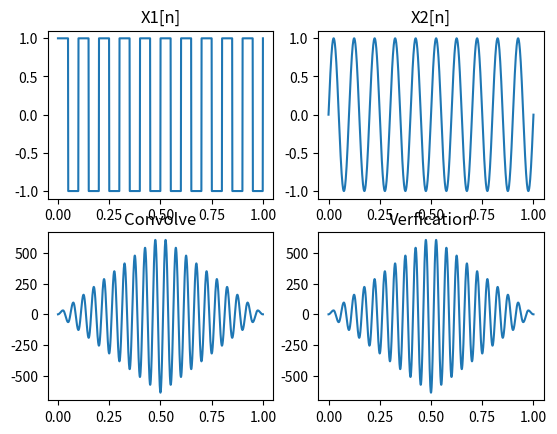

Recreate this plot in Python.
# -*- coding: utf-8 -*-
"""
Created on Mon Jul 29 20:00:06 2019

[redacted]
"""

import numpy as np
import matplotlib.pyplot as plt
from scipy import signal

freq = 10
fs = 1000
temp = 0


"""X1[n]"""
plt.subplot(2,2,1)
x1 = np.linspace(0,1,fs)
y1 = signal.square(2*np.pi*freq*x1)
l1 = len(y1)
plt.title("X1[n]")
plt.plot(x1,y1)

"""X2[n]"""
plt.subplot(2,2,2)
x2 = np.linspace(0,1,fs)
y2 = np.sin(2*np.pi*freq*x2)
l2 = len(y2)
plt.title("X2[n]")
plt.plot(x2,y2)

N = l1+l2-1
"""using builtin convolve func."""
plt.subplot(2,2,3)
x = np.linspace(0,1,N)
y = np.convolve(y1,y2)
plt.title("Convolve")
plt.plot(x,y)

yy = np.zeros(N)
"""without builtin convolve func."""
for i in range(0,N,1):
    for j in range(0,i+1,1):
        if j<l1 and i-j<l2:
            yy[i] += y1[j]*y2[i-j]
plt.subplot(2,2,4)
plt.title("Verfication")
plt.plot(x,yy)
plt.show()
